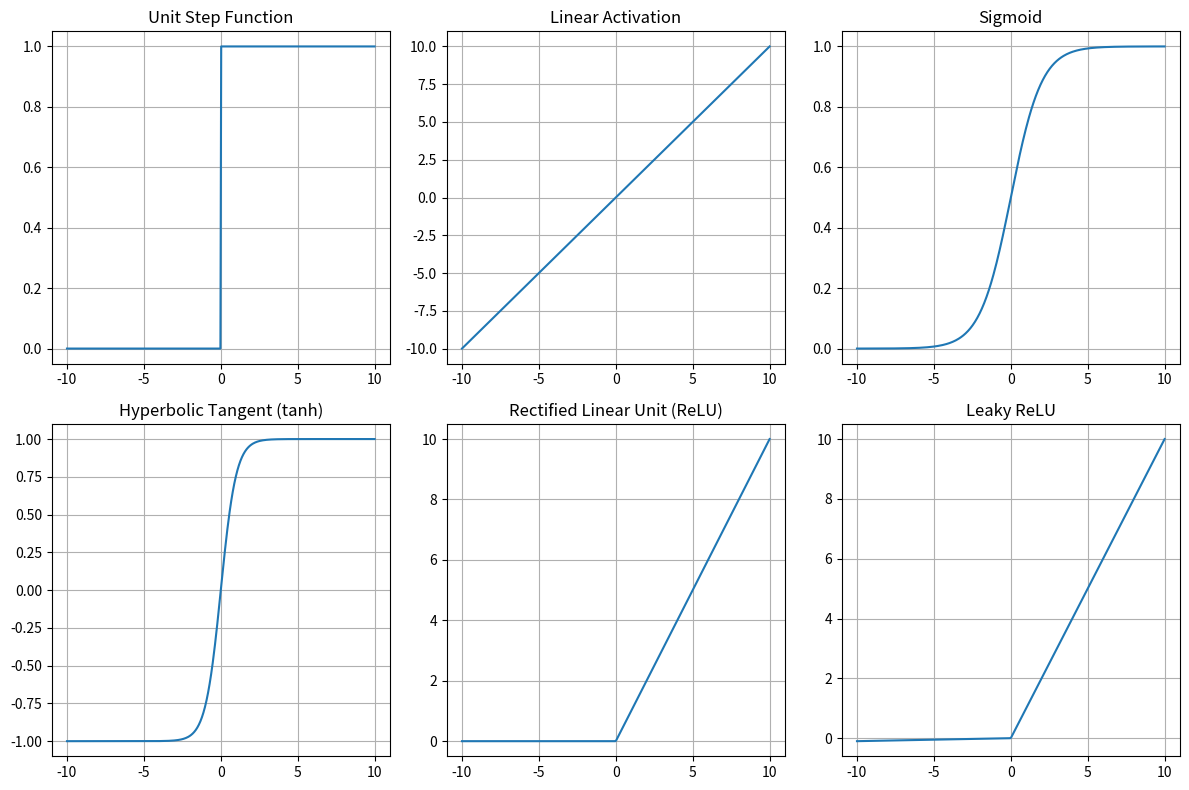

Reproduce this figure in Python.
import numpy as np
import matplotlib.pyplot as plt

# 활성화 함수 정의
def unit_step(x):
    return np.where(x > 0, 1, 0)

def linear_activation(x):
    return x

def sigmoid(x):
    return 1 / (1 + np.exp(-x))

def tanh(x):
    return np.tanh(x)

def relu(x):
    return np.maximum(0, x)

def leaky_relu(x, alpha=0.01):
    return np.where(x > 0, x, alpha * x)

# 데이터 생성
x = np.linspace(-10, 10, 400)

# 활성화 함수 플롯
plt.figure(figsize=(12, 8))

plt.subplot(2, 3, 1)
plt.plot(x, unit_step(x))
plt.title('Unit Step Function')
plt.grid(True)

plt.subplot(2, 3, 2)
plt.plot(x, linear_activation(x))
plt.title('Linear Activation')
plt.grid(True)

plt.subplot(2, 3, 3)
plt.plot(x, sigmoid(x))
plt.title('Sigmoid')
plt.grid(True)

plt.subplot(2, 3, 4)
plt.plot(x, tanh(x))
plt.title('Hyperbolic Tangent (tanh)')
plt.grid(True)

plt.subplot(2, 3, 5)
plt.plot(x, relu(x))
plt.title('Rectified Linear Unit (ReLU)')
plt.grid(True)

plt.subplot(2, 3, 6)
plt.plot(x, leaky_relu(x))
plt.title('Leaky ReLU')
plt.grid(True)

plt.tight_layout()
plt.show()